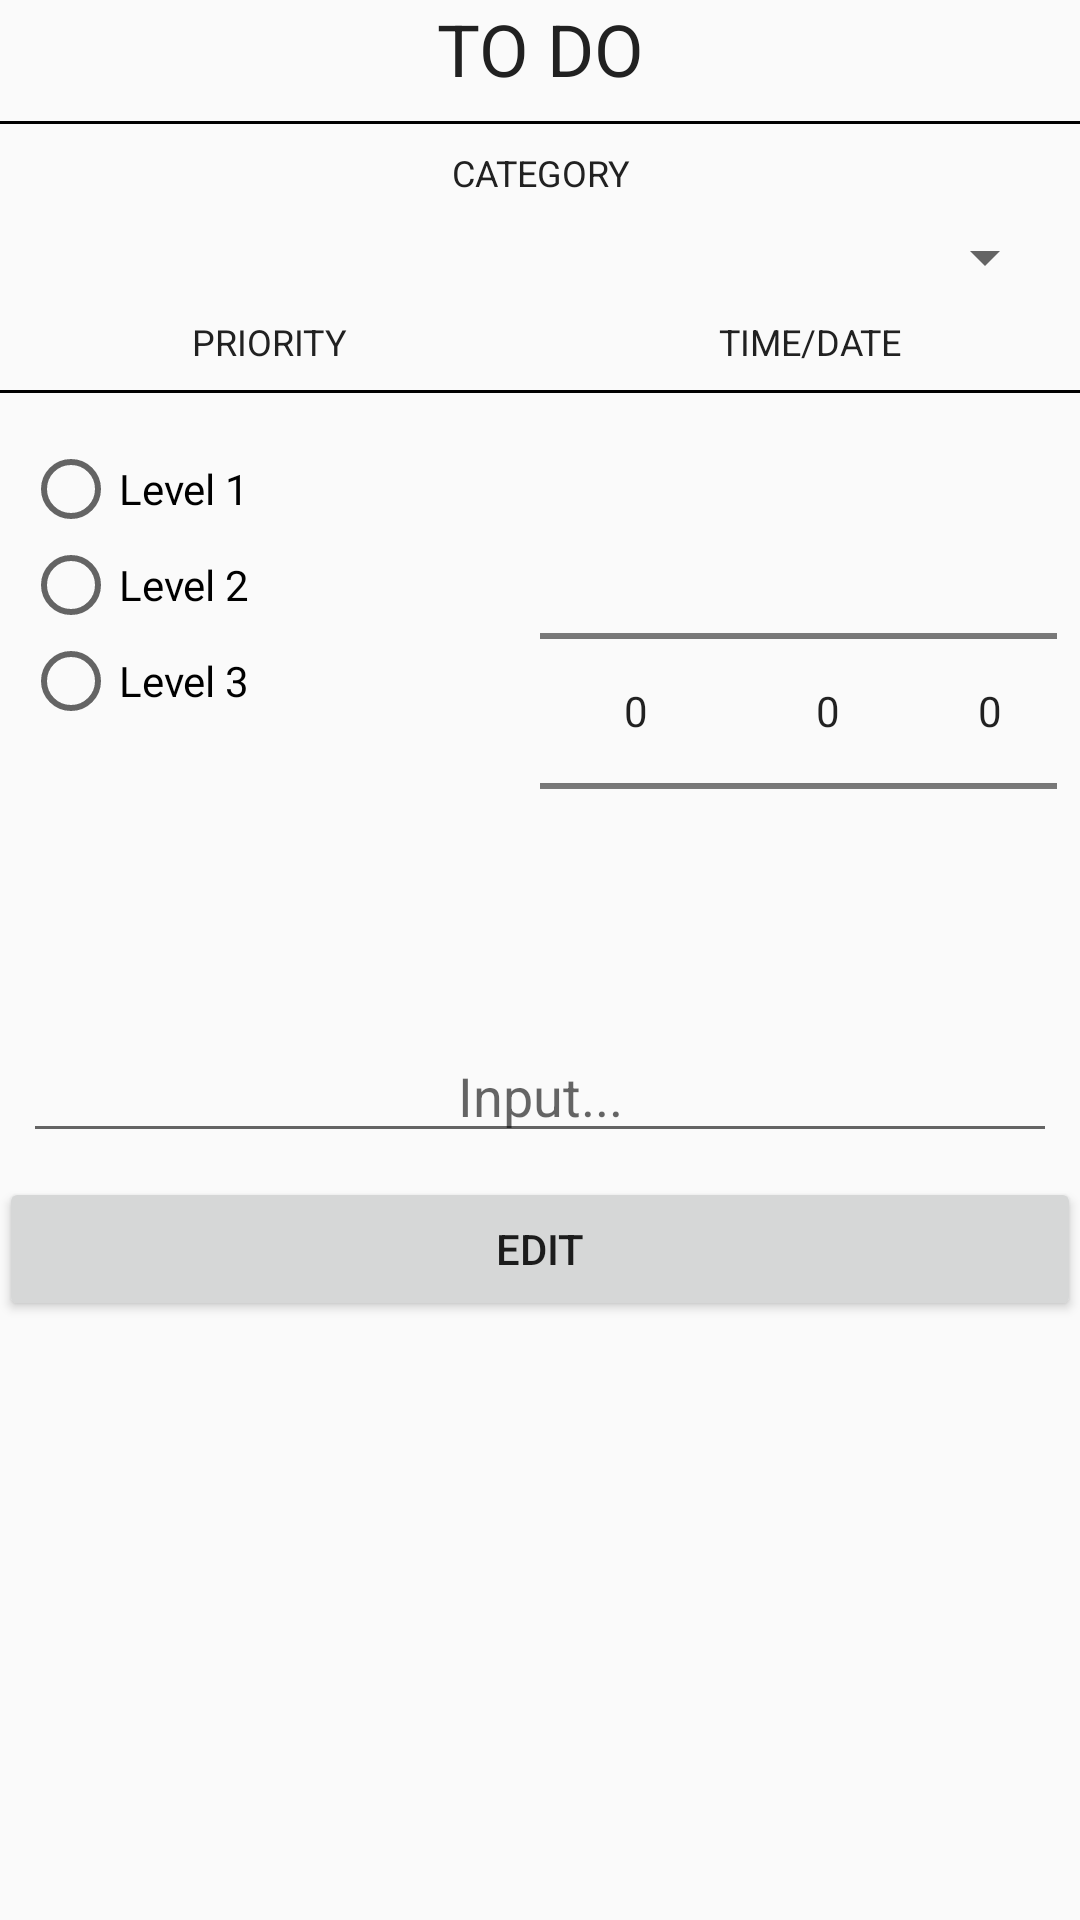

This screen was rendered from an Android layout file. Write that file and the resources it references.
<!-- AndroidManifest.xml: activity theme AppTheme.ActionBar -->
<!-- res/layout/activity_edit_item.xml -->
<?xml version="1.0" encoding="utf-8"?>
<LinearLayout xmlns:android="http://schemas.android.com/apk/res/android"
    xmlns:tools="http://schemas.android.com/tools"
    android:layout_width="match_parent"
    android:layout_height="match_parent"
    android:paddingBottom="@dimen/activity_vertical_margin"
    android:paddingLeft="@dimen/activity_horizontal_margin"
    android:paddingRight="@dimen/activity_horizontal_margin"
    android:paddingTop="@dimen/activity_vertical_margin"
    android:orientation="vertical"
    tools:context="com.example.nhoxb.mytodo.ui.edit.EditItemActivity">
    <TextView
        android:layout_width="match_parent"
        android:layout_height="wrap_content"
        android:id="@+id/title"
        android:textAllCaps="true"
        android:textColor="@color/colorText"
        android:text="TO DO"
        android:textSize="24sp"
        android:gravity="center_horizontal"/>

    <View
        android:layout_width="match_parent"
        android:layout_height="1dp"
        android:layout_marginTop="8dp"
        android:layout_marginBottom="8dp"
        android:background="@android:color/black"/>

    <TextView
        android:layout_width="match_parent"
        android:layout_height="wrap_content"
        android:textAllCaps="true"
        android:textColor="@color/colorText"
        android:text="Category"
        android:textSize="12sp"
        android:gravity="center_horizontal"/>

    <Spinner
        android:layout_width="match_parent"
        android:layout_height="wrap_content"
        android:layout_margin="8dp"
        android:id="@+id/edit_category_selector"/>
    <LinearLayout
        android:layout_width="match_parent"
        android:layout_height="wrap_content"
        android:orientation="horizontal">
        <TextView
            android:layout_width="0dp"
            android:layout_weight="1"
            android:layout_height="wrap_content"
            android:textAllCaps="true"
            android:textColor="@color/colorText"
            android:layout_gravity="center"
            android:text="Priority"
            android:textSize="12sp"
            android:gravity="center"/>
        <TextView
            android:layout_width="0dp"
            android:layout_weight="1"
            android:layout_height="wrap_content"
            android:textAllCaps="true"
            android:textColor="@color/colorText"
            android:text="Time/Date"
            android:textSize="12sp"
            android:gravity="center"/>
    </LinearLayout>

    <View
        android:layout_width="match_parent"
        android:layout_height="1dp"
        android:layout_marginTop="8dp"
        android:layout_marginBottom="8dp"
        android:background="@android:color/black"/>

    <LinearLayout
        android:layout_width="match_parent"
        android:layout_height="wrap_content"
        android:layout_margin="8dp"
        android:id="@+id/edit_contentPanel"
        android:orientation="horizontal">
        <RadioGroup
            android:layout_width="0dp"
            android:layout_height="wrap_content"
            android:id="@+id/edit_radioGroup"
            android:layout_weight="1"
            android:orientation="vertical">
            <RadioButton
                android:layout_width="wrap_content"
                android:layout_height="wrap_content"
                android:text="Level 1"/>
            <RadioButton
                android:layout_width="wrap_content"
                android:layout_height="wrap_content"
                android:text="Level 2"/>
            <RadioButton
                android:layout_width="wrap_content"
                android:layout_height="wrap_content"
                android:text="Level 3"/>
        </RadioGroup>
        <LinearLayout
            android:layout_width="0dp"
            android:layout_height="wrap_content"
            android:orientation="horizontal"
            android:layout_weight="1">
            <NumberPicker
                android:layout_width="wrap_content"
                android:layout_height="wrap_content"
                android:id="@+id/edit_hour_picker"
                />
            <NumberPicker
                android:layout_width="wrap_content"
                android:layout_height="wrap_content"
                android:id="@+id/edit_day_picker"
                />
            <NumberPicker
                android:layout_width="wrap_content"
                android:layout_height="wrap_content"
                android:id="@+id/edit_month_picker"
                />
        </LinearLayout>
    </LinearLayout>

    <EditText
        android:layout_width="match_parent"
        android:layout_height="wrap_content"
        android:hint="Input..."
        android:id="@+id/edit_description_input"
        android:inputType="textCapWords"
        android:imeOptions="actionDone"
        android:layout_margin="8dp"
        android:textSize="18sp"
        android:textColor="#ff000000"
        android:layout_centerHorizontal="true"
        android:gravity="center_horizontal" />

    <Button
        android:layout_width="match_parent"
        android:layout_height="wrap_content"
        android:id="@+id/edit_save_btn"
        android:text="Edit"
        android:layout_gravity="center_horizontal"/>

</LinearLayout>
<!-- resources referenced by this layout -->
<resources>
  <color name="colorText">#212121</color>
  <style name="AppTheme.ActionBar" parent="Theme.AppCompat.Light.NoActionBar">
          <item name="windowActionBar">true</item>
          <item name="windowNoTitle">false</item>
          
          <item name="colorPrimary">@color/colorPrimary</item>
          <item name="colorPrimaryDark">@color/colorPrimaryDark</item>
          <item name="colorAccent">@color/colorAccent</item>
          <item name="colorControlHighlight">#B2EBF2</item>
      </style>
  <color name="colorPrimary">#5C6BC0</color>
  <color name="colorPrimaryDark">#3949AB</color>
  <color name="colorAccent">#FF4081</color>
</resources>
